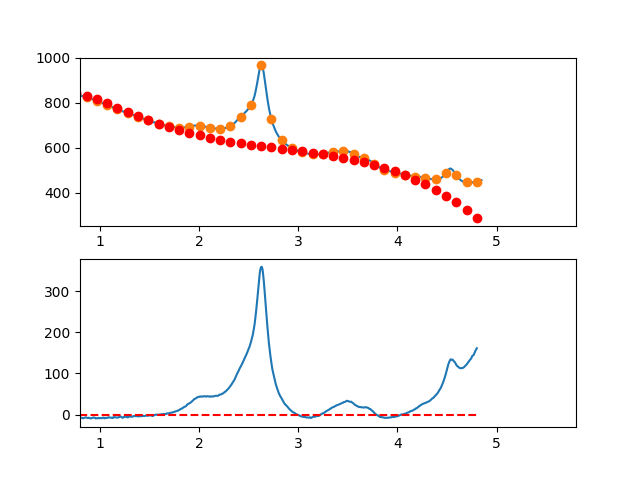

Source data for this figure (header and first rows):
3.497376620970942263e-01, -1.210748324772066553e+01
3.549127125818158923e-01, -1.001024320918031663e+01
3.600877630665375029e-01, -7.430643325993514736e+00
3.652628135512591134e-01, -3.896643894801741226e+00
3.704378640359806685e-01, -7.172052122454033452e-01
3.756129145207023345e-01, 2.307124250334027238e-01
3.807879650054239451e-01, 1.332148720394002339e+00
3.859630154901455557e-01, 5.103143377195237917e+00
3.911380659748671662e-01, 7.499736098795665384e+00
3.963131164595887768e-01, 8.845966588554119880e+00
4.014881669443103873e-01, 1.075587454982928648e+01
4.066632174290319424e-01, 1.356149968598026589e+01
4.118382679137536084e-01, 1.325988170036555402e+01
4.170133183984752190e-01, 1.224206029634422066e+01
4.221883688831968295e-01, 1.393607517727491540e+01
4.273634193679184401e-01, 1.278896604651640700e+01
4.325384698526400507e-01, 1.205377260742727685e+01
4.377135203373616612e-01, 1.163553456336671843e+01
4.428885708220832718e-01, 1.287229161769357688e+01
4.480636213068048823e-01, 1.330308347376637812e+01
4.532386717915264929e-01, 1.437994983494365897e+01
4.584137222762481034e-01, 1.498493040458470205e+01
4.635887727609697140e-01, 1.328206488604826063e+01
4.687638232456912690e-01, 1.212339298269284882e+01
4.739388737304129906e-01, 1.289695439787726627e+01
4.791139242151345456e-01, 1.276578883496085837e+01
4.842889746998561562e-01, 1.122393599730173719e+01
4.894640251845778223e-01, 1.109143558825883247e+01
4.946390756692994328e-01, 1.050332731119146956e+01
4.998141261540209879e-01, 1.000665086945775784e+01
5.049891766387426539e-01, 1.112944596641693806e+01
5.101642271234642090e-01, 1.003475230542767349e+01
5.153392776081858750e-01, 1.096160958984853551e+01
5.205143280929074301e-01, 1.147605752303866211e+01
5.256893785776289851e-01, 9.841135808356739290e+00
5.308644290623507622e-01, 9.114884149161525784e+00
5.360394795470723173e-01, 7.159342248811753961e+00
5.412145300317938723e-01, 5.528549810666390840e+00
5.463895805165155384e-01, 6.838546538084074200e+00
5.515646310012372044e-01, 6.992372134423476382e+00
5.567396814859587595e-01, 6.623066303043742664e+00
5.619147319706804256e-01, 5.647131102899834332e+00
5.670897824554018696e-01, 5.186918015329638365e+00
5.722648329401235356e-01, 4.938240877269208795e+00
5.774398834248452017e-01, 3.059913525652859789e+00
5.826149339095667568e-01, 2.656749797415045578e+00
5.877899843942884228e-01, 3.881563529491586451e+00
5.929650348790099779e-01, 3.750168558816767472e+00
5.981400853637316439e-01, 1.626378722325739545e+00
6.033151358484533100e-01, 1.127007856953127884e+00
6.084901863331748650e-01, 6.468697996340324607e-01
6.136652368178964201e-01, 8.107783873034577482e-01
6.188402873026181972e-01, 1.858547456895507821e+00
6.240153377873396412e-01, 2.243990845346388596e+00
6.291903882720613073e-01, 1.365922389589854902e+00
6.343654387567828623e-01, 1.961559265608912028e-01
6.395404892415045284e-01, -8.994947068047167704e-01
6.447155397262261944e-01, -1.360215673573065942e+00
6.498905902109477495e-01, 5.478068631912265118e-01
6.550656406956693045e-01, 4.203867404228276428e-01
6.602406911803910816e-01, -1.146622049432153290e-01
... 809 more rows
